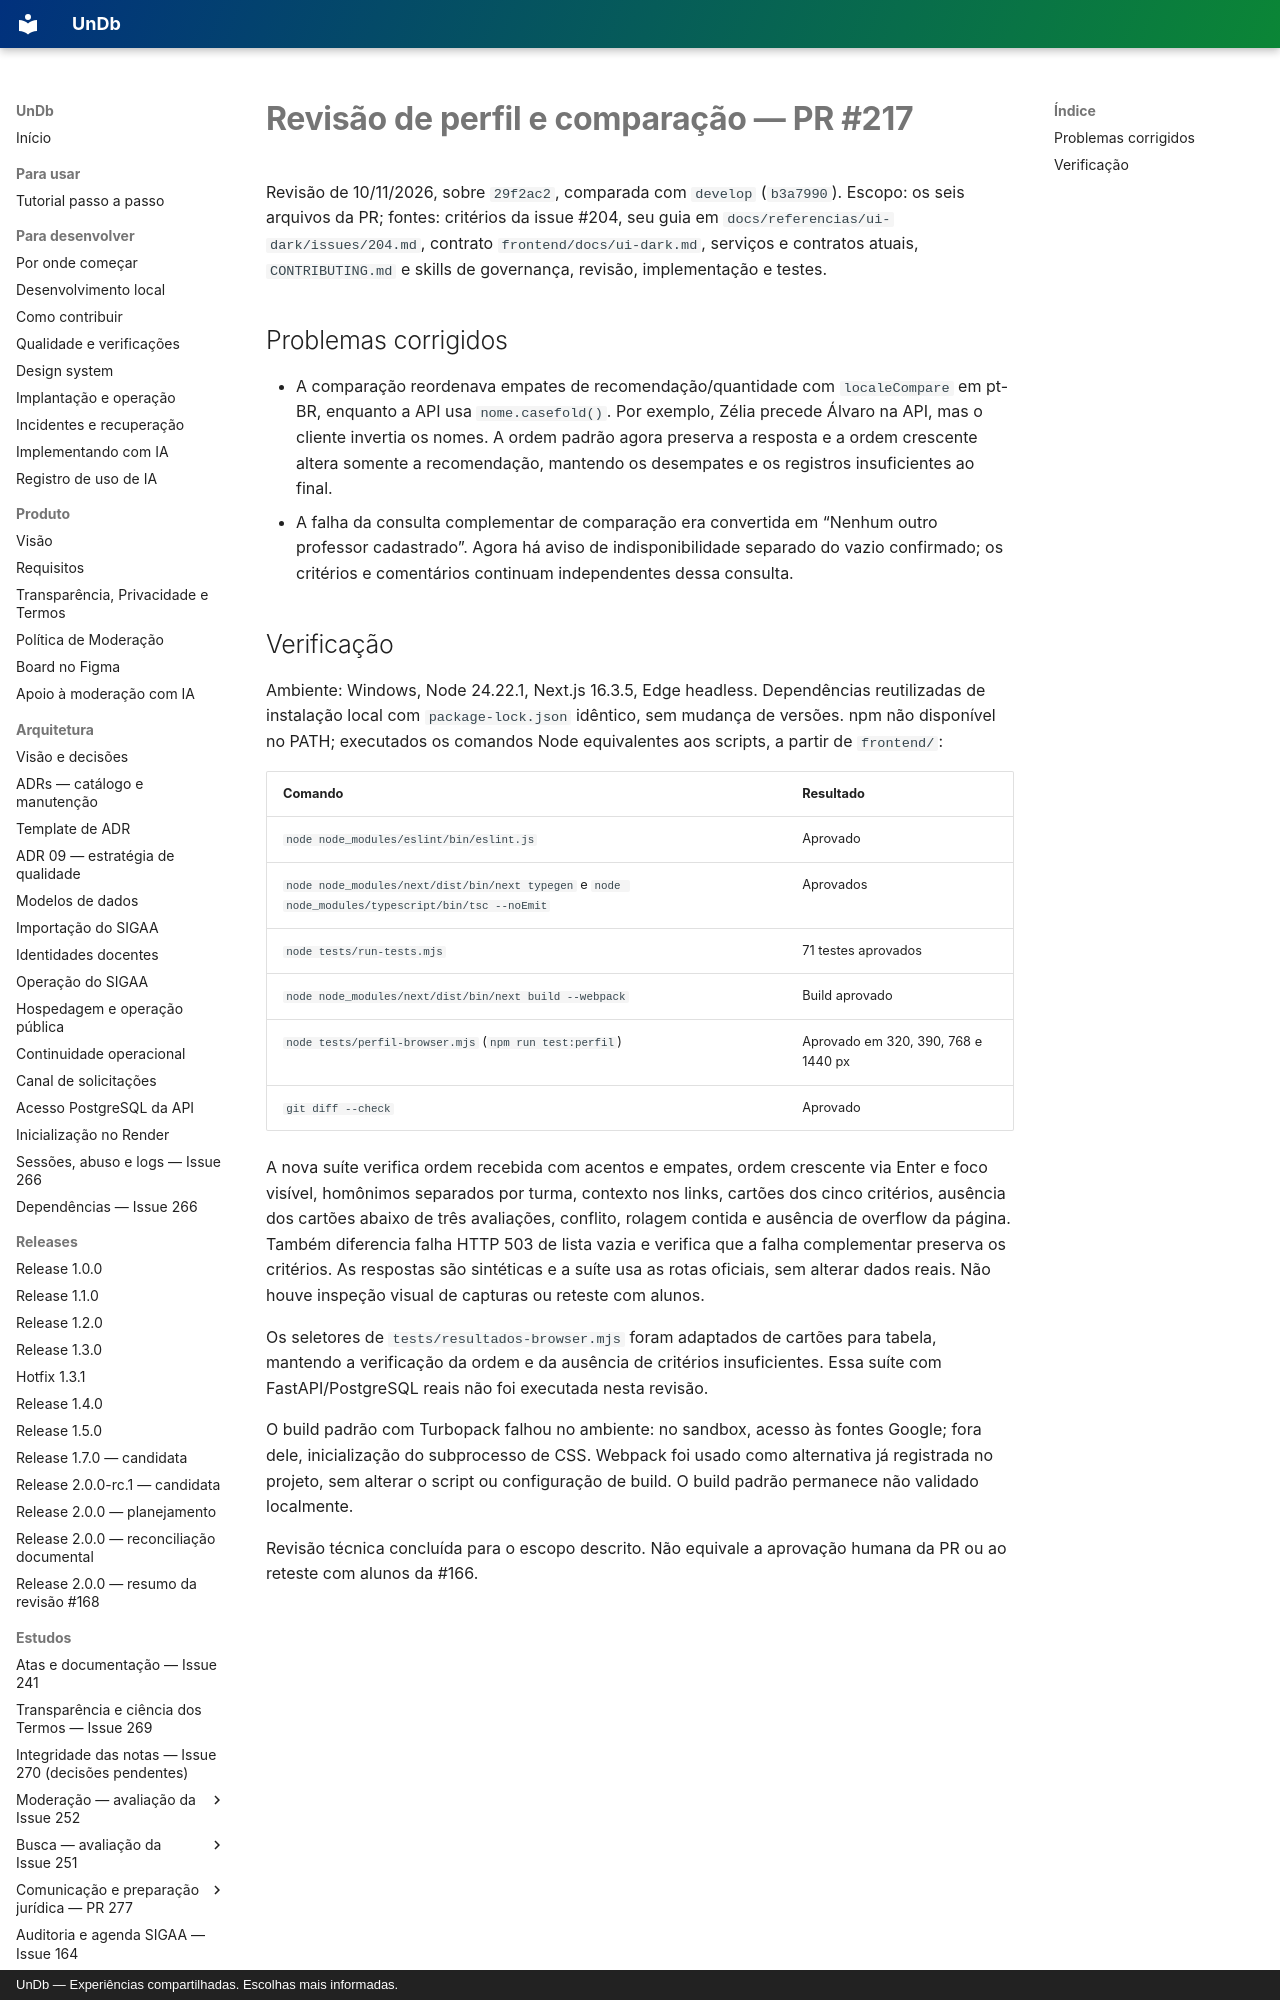

repository: unb-mds/2026-02-UnDb · page: estudos/revisao-perfil-comparacao-pr-217/index.html · generator: mkdocs · copyright: UnDb — Experiências compartilhadas. Escolhas mais informadas.

# Revisão de perfil e comparação — PR #217

Revisão de 10/11/2026, sobre `29f2ac2`, comparada com `develop` (`b3a7990`).
Escopo: os seis arquivos da PR; fontes: critérios da issue #204, seu guia em
`docs/referencias/ui-dark/issues/204.md`, contrato `frontend/docs/ui-dark.md`,
serviços e contratos atuais, `CONTRIBUTING.md` e skills de governança, revisão,
implementação e testes.

## Problemas corrigidos

- A comparação reordenava empates de recomendação/quantidade com `localeCompare`
  em pt-BR, enquanto a API usa `nome.casefold()`. Por exemplo, Zélia precede Álvaro
  na API, mas o cliente invertia os nomes. A ordem padrão agora preserva a resposta
  e a ordem crescente altera somente a recomendação, mantendo os desempates e os
  registros insuficientes ao final.
- A falha da consulta complementar de comparação era convertida em “Nenhum outro
  professor cadastrado”. Agora há aviso de indisponibilidade separado do vazio
  confirmado; os critérios e comentários continuam independentes dessa consulta.
